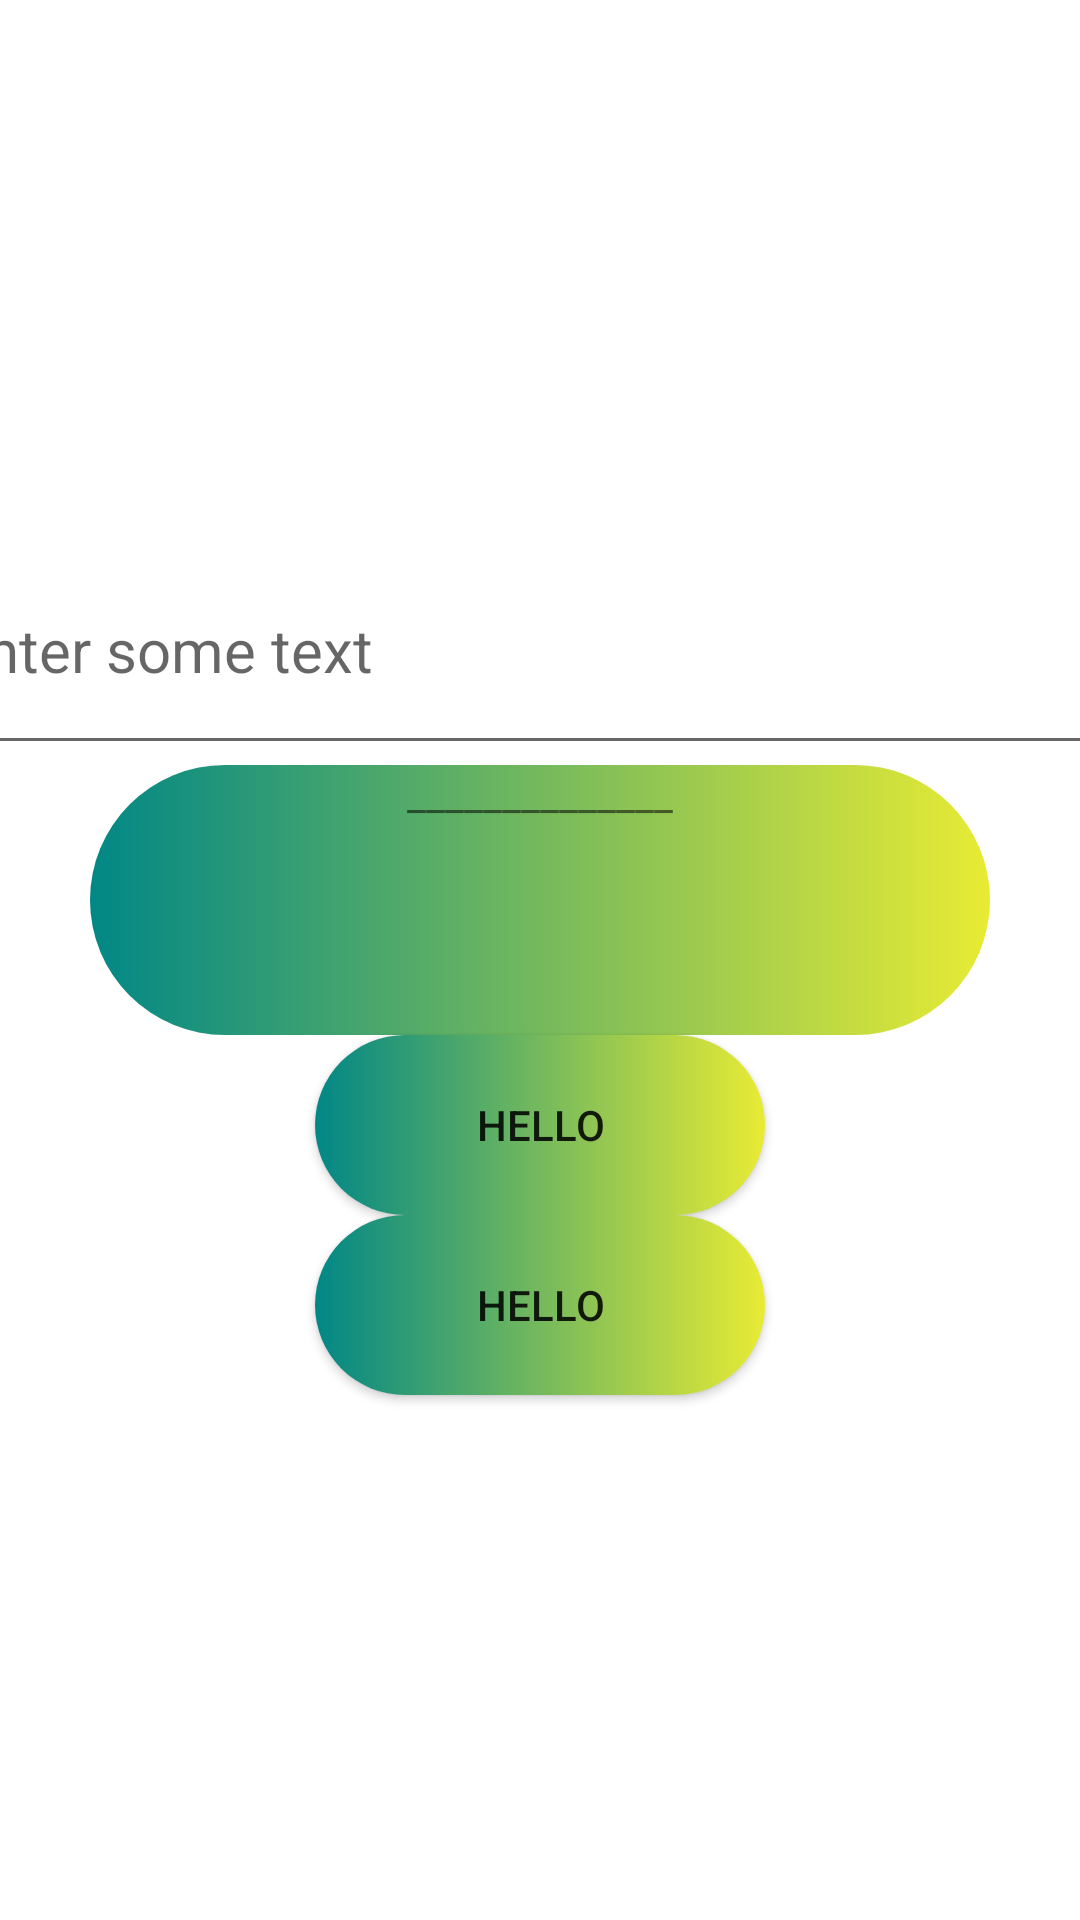

Produce the Android XML layout that renders to this screen, including the resource entries it uses.
<!-- AndroidManifest.xml: application theme Theme.AppThree -->
<!-- res/layout/activity_main.xml -->
<?xml version="1.0" encoding="utf-8"?>
<LinearLayout xmlns:android="http://schemas.android.com/apk/res/android"
    xmlns:app="http://schemas.android.com/apk/res-auto"
    xmlns:tools="http://schemas.android.com/tools"
    android:layout_width="match_parent"
    android:gravity="center"
    android:layout_height="match_parent"
    android:orientation="vertical"
    tools:context=".MainActivity"
    tools:ignore="ExtraText">

    <EditText
        android:id="@+id/txt1"
        android:layout_width="400dp"
        android:layout_height="80dp"
        android:textSize="20sp"
        android:hint="Enter some text"
        />

    <TextView
        android:id="@+id/txt2"
        android:layout_width="300dp"
        android:textAlignment="center"
        android:layout_height="90dp"
        android:text="______________"

        android:layout_gravity="center"
        android:background="@drawable/rounded_button"
        />

    <Button
        android:layout_height="60dp"
        android:layout_width="150dp"
        android:onClick="animate"
        android:background="@drawable/rounded_button"
        android:text="Hello" />
    <Button
        android:layout_height="60dp"
        android:layout_width="150dp"
        android:onClick="goToTheSecondScreen"
        android:background="@drawable/rounded_button"
        android:text="Hello" />
</LinearLayout>
<!-- resources referenced by this layout -->
<resources>
  <!-- drawable rounded_button (drawable) -->
  <?xml version="1.0" encoding="utf-8"?>
  <shape xmlns:android="http://schemas.android.com/apk/res/android">
      <corners android:radius="650dp"/>
      <gradient android:startColor="@color/teal_700" android:endColor="#e8eb34"/>
  </shape>
  <style name="Theme.AppThree" parent="Theme.MaterialComponents.DayNight.DarkActionBar">
          
          <item name="colorPrimary">@color/purple_500</item>
          <item name="colorPrimaryVariant">@color/purple_700</item>
          <item name="colorOnPrimary">@color/white</item>
          
          <item name="colorSecondary">@color/teal_200</item>
          <item name="colorSecondaryVariant">@color/teal_700</item>
          <item name="colorOnSecondary">@color/black</item>
          
          <item name="android:statusBarColor" tools:targetApi="l">?attr/colorPrimaryVariant</item>
          
      </style>
  <color name="teal_700">#FF018786</color>
  <color name="purple_500">#FF6200EE</color>
  <color name="purple_700">#FF3700B3</color>
  <color name="white">#FFFFFFFF</color>
  <color name="teal_200">#FF03DAC5</color>
  <color name="black">#FF000000</color>
</resources>
